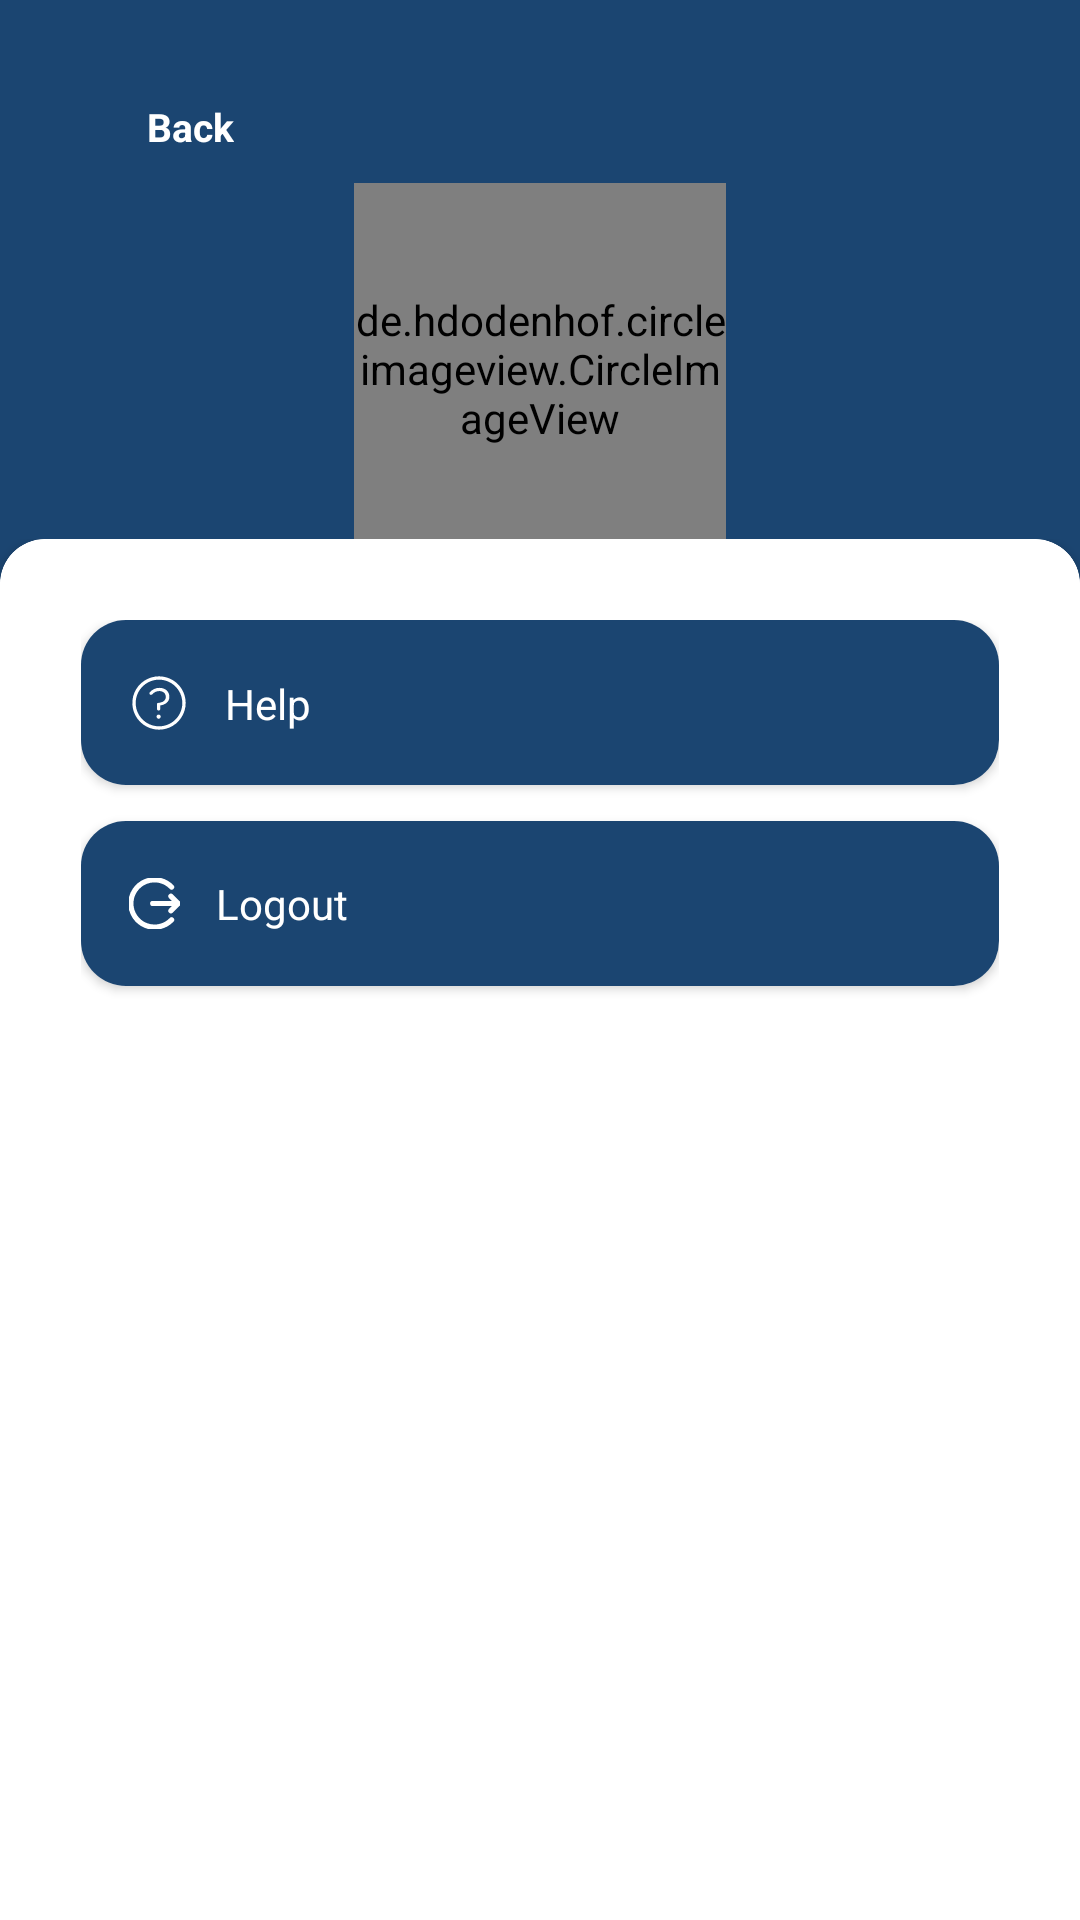

The Android layout XML behind this screen, and the referenced resources:
<!-- AndroidManifest.xml: application theme Theme.MyTraffixAplication -->
<!-- res/layout/activity_profile.xml -->
<?xml version="1.0" encoding="utf-8"?>
<androidx.constraintlayout.widget.ConstraintLayout xmlns:android="http://schemas.android.com/apk/res/android"
    xmlns:app="http://schemas.android.com/apk/res-auto"
    xmlns:tools="http://schemas.android.com/tools"
    android:layout_width="match_parent"
    android:layout_height="match_parent"
    android:background="@color/mainColor"
    tools:context=".ui.profile.ProfileActivity">

    <ImageView
        android:id="@+id/arrow_back"
        android:layout_width="20dp"
        android:layout_height="20dp"
        android:layout_marginStart="19dp"
        android:layout_marginTop="32dp"
        android:src="@drawable/baseline_arrow_back_24"
        app:layout_constraintStart_toStartOf="parent"
        app:layout_constraintTop_toTopOf="parent" />

    <TextView
        android:id="@+id/textView4"
        android:layout_width="wrap_content"
        android:layout_height="wrap_content"
        android:layout_marginStart="10dp"
        android:text="@string/back"
        android:textColor="@color/white"
        android:textSize="13sp"
        android:textStyle="bold"
        app:layout_constraintBottom_toBottomOf="@+id/arrow_back"
        app:layout_constraintStart_toEndOf="@+id/arrow_back"
        app:layout_constraintTop_toTopOf="@+id/arrow_back" />

    <de.hdodenhof.circleimageview.CircleImageView
        android:id="@+id/profile_image"
        android:layout_width="124dp"
        android:layout_height="124dp"
        android:layout_marginTop="10dp"
        android:src="@drawable/profile_image"
        app:layout_constraintEnd_toEndOf="parent"
        app:layout_constraintStart_toStartOf="parent"
        app:layout_constraintTop_toBottomOf="@+id/textView4" />

    <TextView
        android:layout_width="wrap_content"
        android:layout_height="wrap_content"
        android:layout_marginTop="21dp"
        android:text="@string/muhammad_adrian_ronaldy"
        android:textColor="@color/white"
        android:textSize="20sp"
        android:textStyle="bold"
        app:layout_constraintEnd_toEndOf="@+id/profile_image"
        app:layout_constraintStart_toStartOf="@+id/profile_image"
        app:layout_constraintTop_toBottomOf="@+id/profile_image" />

    <LinearLayout
        android:layout_width="match_parent"
        android:layout_height="wrap_content"
        android:orientation="vertical"
        app:layout_constraintBottom_toBottomOf="parent">

        <androidx.cardview.widget.CardView
            android:layout_width="match_parent"
            app:cardCornerRadius="15dp"
            android:layout_height="475dp"
            android:layout_marginBottom="-15dp"
            android:clipChildren="false">

            <androidx.constraintlayout.widget.ConstraintLayout
                android:layout_width="match_parent"
                android:layout_height="match_parent"
                android:padding="27dp"
                android:background="@drawable/background_card_profile">

                <androidx.cardview.widget.CardView
                    android:id="@+id/menu_help"
                    android:layout_width="match_parent"
                    android:layout_height="55dp"
                    android:clipChildren="true"
                    android:elevation="0dp"
                    app:cardCornerRadius="15dp"
                    app:layout_constraintEnd_toEndOf="parent"
                    app:layout_constraintStart_toStartOf="parent"
                    app:layout_constraintTop_toTopOf="parent">

                    <androidx.constraintlayout.widget.ConstraintLayout
                        android:layout_width="match_parent"
                        android:layout_height="match_parent"
                        android:background="@color/mainColor">

                        <ImageView
                            android:id="@+id/imageView2"
                            android:layout_width="20dp"
                            android:layout_height="20dp"
                            android:layout_marginStart="16dp"
                            android:src="@drawable/help_line"
                            app:layout_constraintBottom_toBottomOf="parent"
                            app:layout_constraintStart_toStartOf="parent"
                            app:layout_constraintTop_toTopOf="parent" />

                        <TextView
                            android:layout_width="wrap_content"
                            android:layout_height="wrap_content"
                            android:layout_marginStart="12dp"
                            android:text="@string/help"
                            android:textColor="@color/white"
                            android:textSize="14sp"
                            android:textStyle="normal"
                            app:layout_constraintBottom_toBottomOf="@+id/imageView2"
                            app:layout_constraintStart_toEndOf="@+id/imageView2"
                            app:layout_constraintTop_toTopOf="@+id/imageView2" />

                    </androidx.constraintlayout.widget.ConstraintLayout>

                </androidx.cardview.widget.CardView>

                <androidx.cardview.widget.CardView
                    android:id="@+id/menu_logout"
                    android:layout_width="match_parent"
                    android:layout_height="55dp"
                    android:layout_marginTop="12dp"
                    android:clipChildren="true"
                    android:elevation="0dp"
                    app:cardCornerRadius="15dp"
                    app:layout_constraintTop_toBottomOf="@+id/menu_help"
                    tools:layout_editor_absoluteX="27dp">

                    <androidx.constraintlayout.widget.ConstraintLayout
                        android:layout_width="match_parent"
                        android:layout_height="match_parent"
                        android:background="@color/mainColor">

                        <ImageView
                            android:id="@+id/ic_logout"
                            android:layout_width="17dp"
                            android:layout_height="17dp"
                            android:layout_marginStart="16dp"
                            android:src="@drawable/logout_circle"
                            app:layout_constraintBottom_toBottomOf="parent"
                            app:layout_constraintStart_toStartOf="parent"
                            app:layout_constraintTop_toTopOf="parent" />

                        <TextView
                            android:layout_width="wrap_content"
                            android:layout_height="wrap_content"
                            android:layout_marginStart="12dp"
                            android:text="@string/logout"
                            android:textColor="@color/white"
                            android:textSize="14sp"
                            android:textStyle="normal"
                            app:layout_constraintBottom_toBottomOf="@+id/ic_logout"
                            app:layout_constraintStart_toEndOf="@+id/ic_logout"
                            app:layout_constraintTop_toTopOf="@+id/ic_logout" />

                    </androidx.constraintlayout.widget.ConstraintLayout>

                </androidx.cardview.widget.CardView>

            </androidx.constraintlayout.widget.ConstraintLayout>

        </androidx.cardview.widget.CardView>
    </LinearLayout>

</androidx.constraintlayout.widget.ConstraintLayout>
<!-- resources referenced by this layout -->
<resources>
  <color name="mainColor">#1B4571</color>
  <color name="white">#FFFFFFFF</color>
  <!-- drawable background_card_profile (drawable) -->
  <?xml version="1.0" encoding="utf-8"?>
  <shape xmlns:android="http://schemas.android.com/apk/res/android">
      <corners android:topLeftRadius="15dp"
          android:topRightRadius="15dp"
          android:bottomLeftRadius="0dp"
          android:bottomRightRadius="0dp"/>
      <solid android:color="@color/white"/>
  </shape>
  <!-- drawable help_line: vector/xml drawable (drawable-nodpi, 2346 chars, omitted) -->
  <!-- drawable logout_circle (drawable-nodpi) -->
  <vector xmlns:android="http://schemas.android.com/apk/res/android"
      android:width="14dp"
      android:height="14dp"
      android:viewportWidth="14"
      android:viewportHeight="14">
    <group>
      <clip-path
          android:pathData="M0,0h14v14h-14z"/>
      <path
          android:pathData="M6.5,7H13.5M13.5,7L11.5,5M13.5,7L11.5,9"
          android:strokeLineJoin="round"
          android:strokeWidth="1.42857"
          android:fillColor="#00000000"
          android:strokeColor="#ffffff"
          android:strokeLineCap="round"/>
      <path
          android:pathData="M11.7,11.49C10.802,12.426 9.645,13.072 8.377,13.345C7.109,13.617 5.788,13.505 4.584,13.021C3.381,12.537 2.35,11.704 1.624,10.629C0.898,9.554 0.51,8.287 0.51,6.99C0.51,5.693 0.898,4.426 1.624,3.351C2.35,2.276 3.381,1.443 4.584,0.959C5.788,0.475 7.109,0.363 8.377,0.635C9.645,0.908 10.802,1.554 11.7,2.49"
          android:strokeLineJoin="round"
          android:strokeWidth="1.42857"
          android:fillColor="#00000000"
          android:strokeColor="#ffffff"
          android:strokeLineCap="round"/>
    </group>
  </vector>
  <!-- drawable profile_image: png bitmap (drawable, 17031 bytes) -->
  <string name="back">Back</string>
  <string name="help">Help</string>
  <string name="logout">Logout</string>
  <string name="muhammad_adrian_ronaldy">Muhammad Adrian Ronaldy</string>
  <style name="Theme.MyTraffixAplication" parent="Base.Theme.MyTraffixAplication" />
  <style name="Base.Theme.MyTraffixAplication" parent="Theme.Material3.DayNight.NoActionBar">
          
          
      </style>
</resources>
